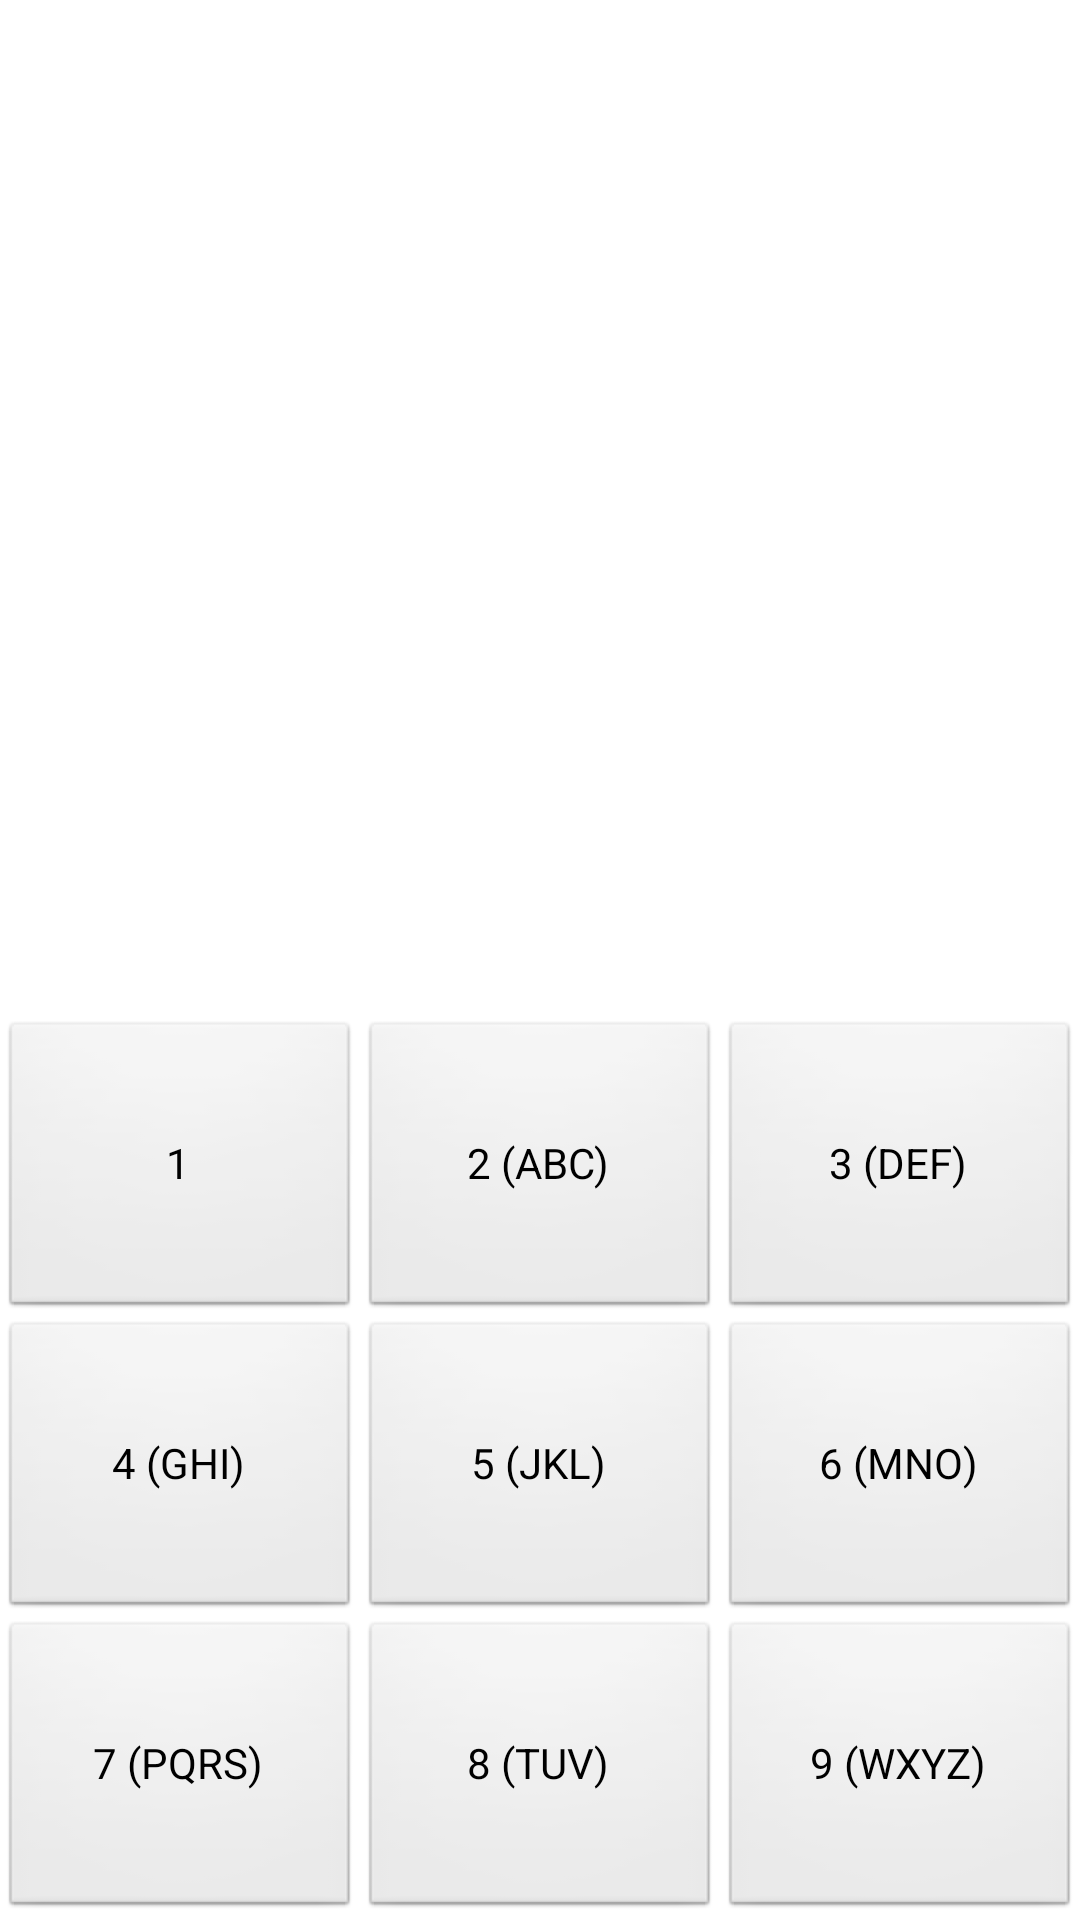

Write the Android layout XML for this screen, with the resource values it uses.
<!-- AndroidManifest.xml: application theme AppTheme -->
<!-- res/layout/fragment_password_protection.xml -->
<?xml version="1.0" encoding="utf-8"?>
<RelativeLayout xmlns:android="http://schemas.android.com/apk/res/android"
    android:layout_width="match_parent"
    android:layout_height="match_parent" >

    <TextView
        android:id="@+id/message"
        android:layout_width="match_parent"
        android:layout_height="wrap_content"
        android:layout_alignParentTop="true"
        android:layout_marginTop="30dp"
        android:gravity="center"
        android:textColor="@color/white"
        android:textSize="20sp" />

    <TextView
        android:id="@+id/password"
        android:layout_width="match_parent"
        android:layout_height="wrap_content"
        android:layout_below="@id/message"
        android:layout_marginTop="10dp"
        android:gravity="center"
        android:textColor="@color/white"
        android:textSize="50sp" />

    <LinearLayout
        android:id="@+id/keypad"
        android:layout_width="match_parent"
        android:layout_height="300dp"
        android:layout_alignParentBottom="true"
        android:orientation="vertical" >

        <LinearLayout
            android:id="@+id/row1"
            android:layout_width="match_parent"
            android:layout_height="0dp"
            android:layout_weight="1"
            android:orientation="horizontal" >

            <Button
                android:id="@+id/button1"
                android:layout_width="0dp"
                android:layout_height="match_parent"
                android:layout_weight="1"
                android:text="1" />

            <Button
                android:id="@+id/button2"
                android:layout_width="0dp"
                android:layout_height="match_parent"
                android:layout_weight="1"
                android:text="2 (ABC)" />

            <Button
                android:id="@+id/button3"
                android:layout_width="0dp"
                android:layout_height="match_parent"
                android:layout_weight="1"
                android:text="3 (DEF)" />
        </LinearLayout>

        <LinearLayout
            android:id="@+id/row2"
            android:layout_width="match_parent"
            android:layout_height="0dp"
            android:layout_weight="1"
            android:orientation="horizontal" >

            <Button
                android:id="@+id/button4"
                android:layout_width="0dp"
                android:layout_height="match_parent"
                android:layout_weight="1"
                android:text="4 (GHI)" />

            <Button
                android:id="@+id/button5"
                android:layout_width="0dp"
                android:layout_height="match_parent"
                android:layout_weight="1"
                android:text="5 (JKL)" />

            <Button
                android:id="@+id/button6"
                android:layout_width="0dp"
                android:layout_height="match_parent"
                android:layout_weight="1"
                android:text="6 (MNO)" />
        </LinearLayout>

        <LinearLayout
            android:id="@+id/row3"
            android:layout_width="match_parent"
            android:layout_height="0dp"
            android:layout_weight="1"
            android:orientation="horizontal" >

            <Button
                android:id="@+id/button7"
                android:layout_width="0dp"
                android:layout_height="match_parent"
                android:layout_weight="1"
                android:text="7 (PQRS)" />

            <Button
                android:id="@+id/button8"
                android:layout_width="0dp"
                android:layout_height="match_parent"
                android:layout_weight="1"
                android:text="8 (TUV)" />

            <Button
                android:id="@+id/button9"
                android:layout_width="0dp"
                android:layout_height="match_parent"
                android:layout_weight="1"
                android:text="9 (WXYZ)" />
        </LinearLayout>
    </LinearLayout>

</RelativeLayout>
<!-- resources referenced by this layout -->
<resources>
  <color name="white">#fff</color>
  <style name="AppTheme" parent="AppBaseTheme">
          
      </style>
  <style name="AppBaseTheme" parent="android:Theme.Light">
          
      </style>
</resources>
